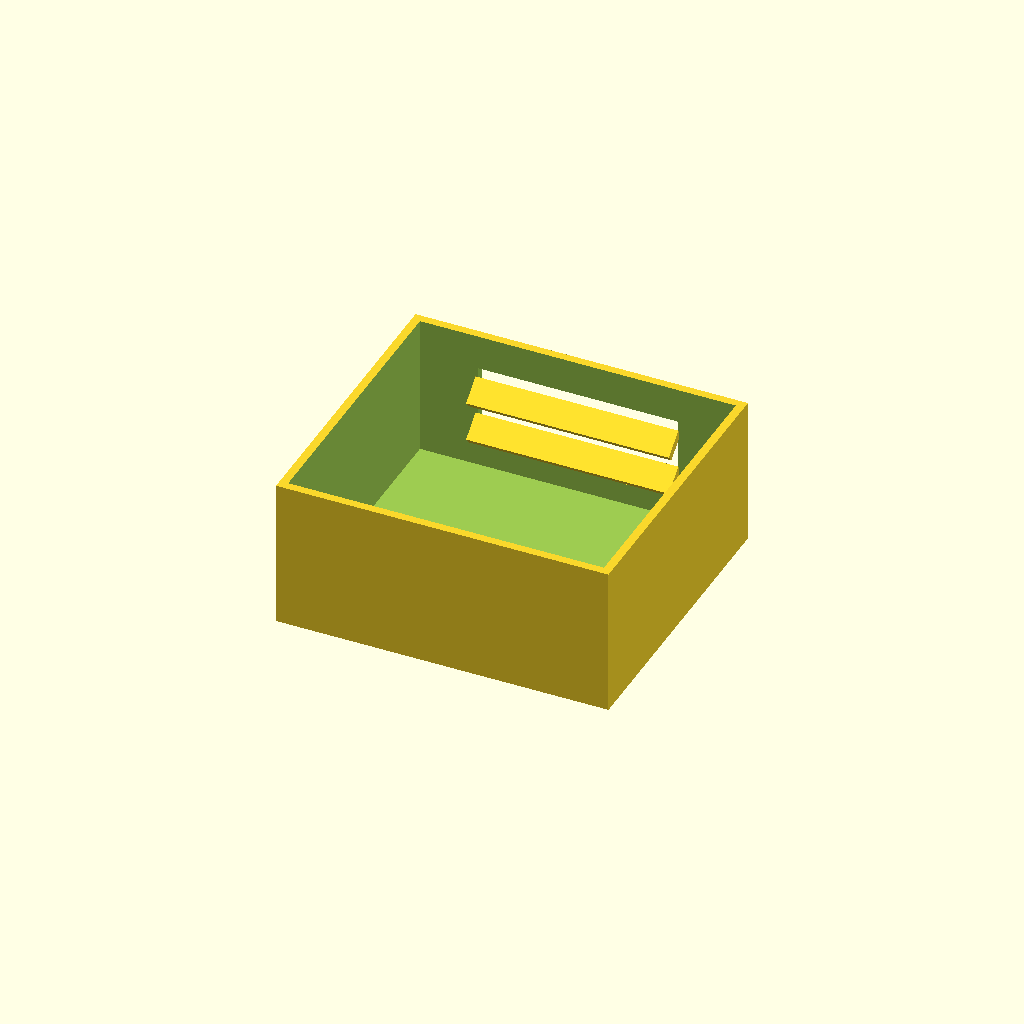
Cell 1: rendered with the file's own defaults.
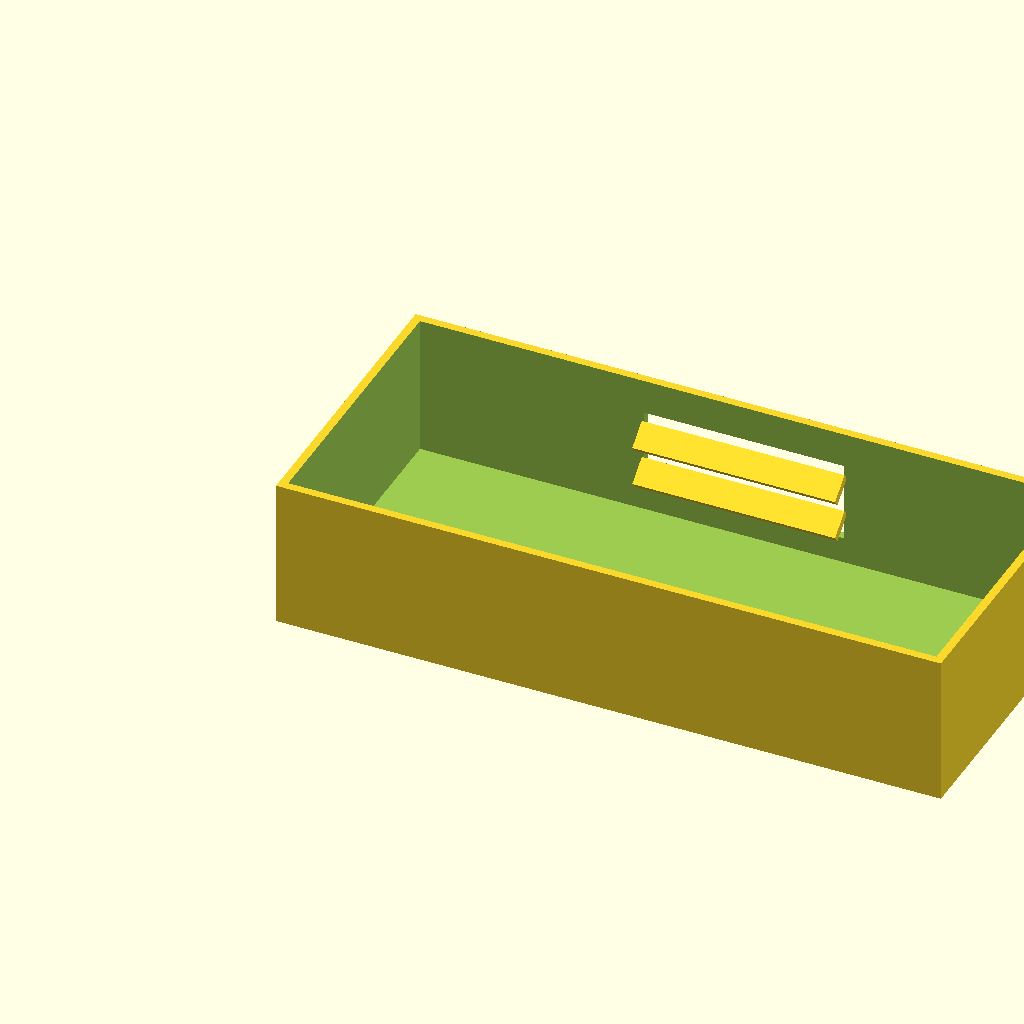
Cell 2: box_l = 200 (everything else at default).
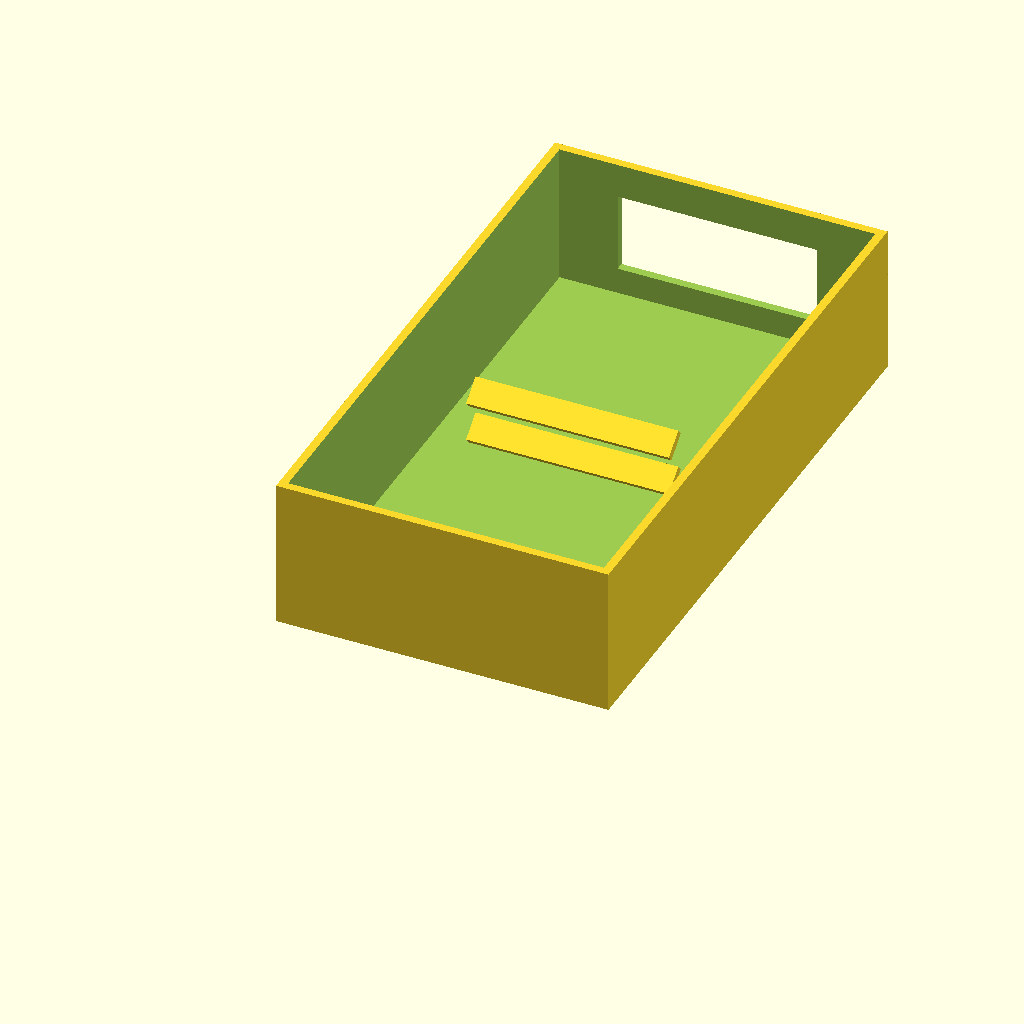
Cell 3 — box_w set to 180, the other parameters unchanged.
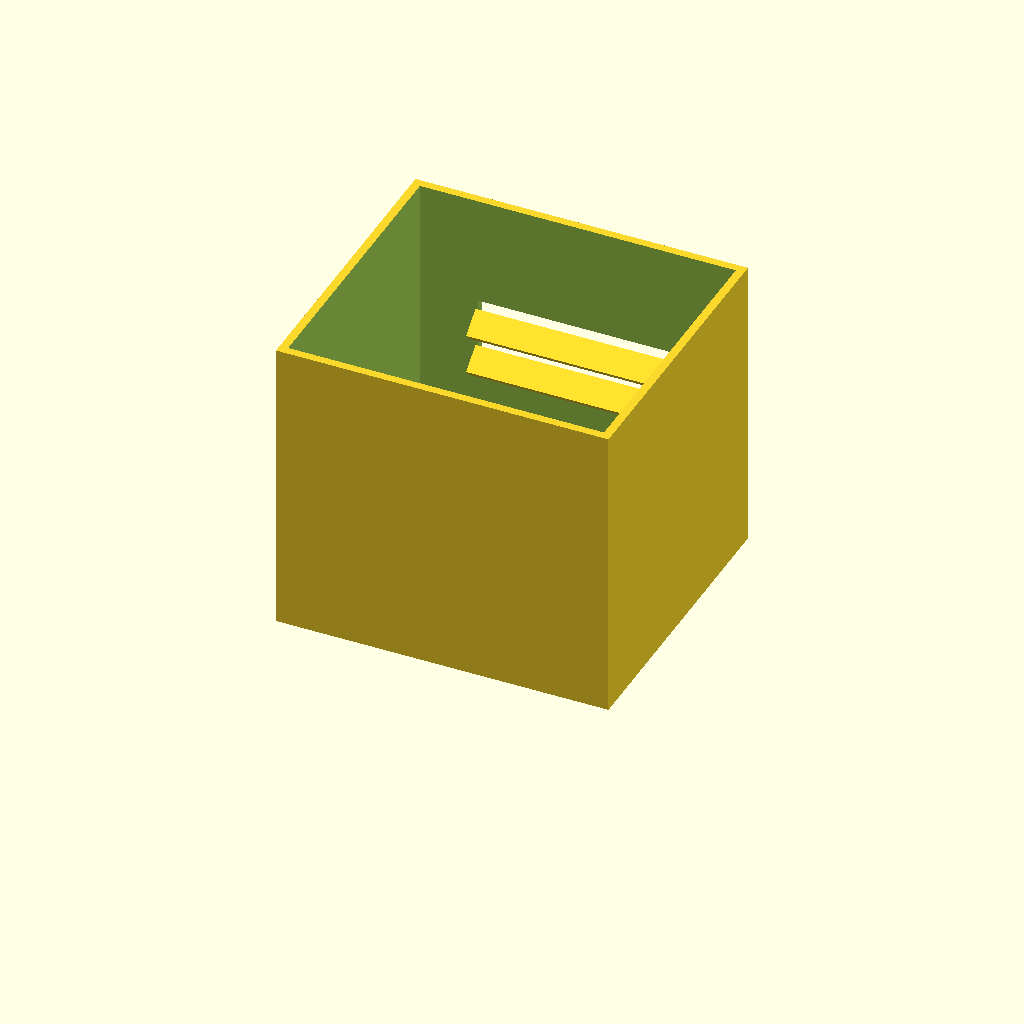
Cell 4: box_h = 90 (everything else at default).
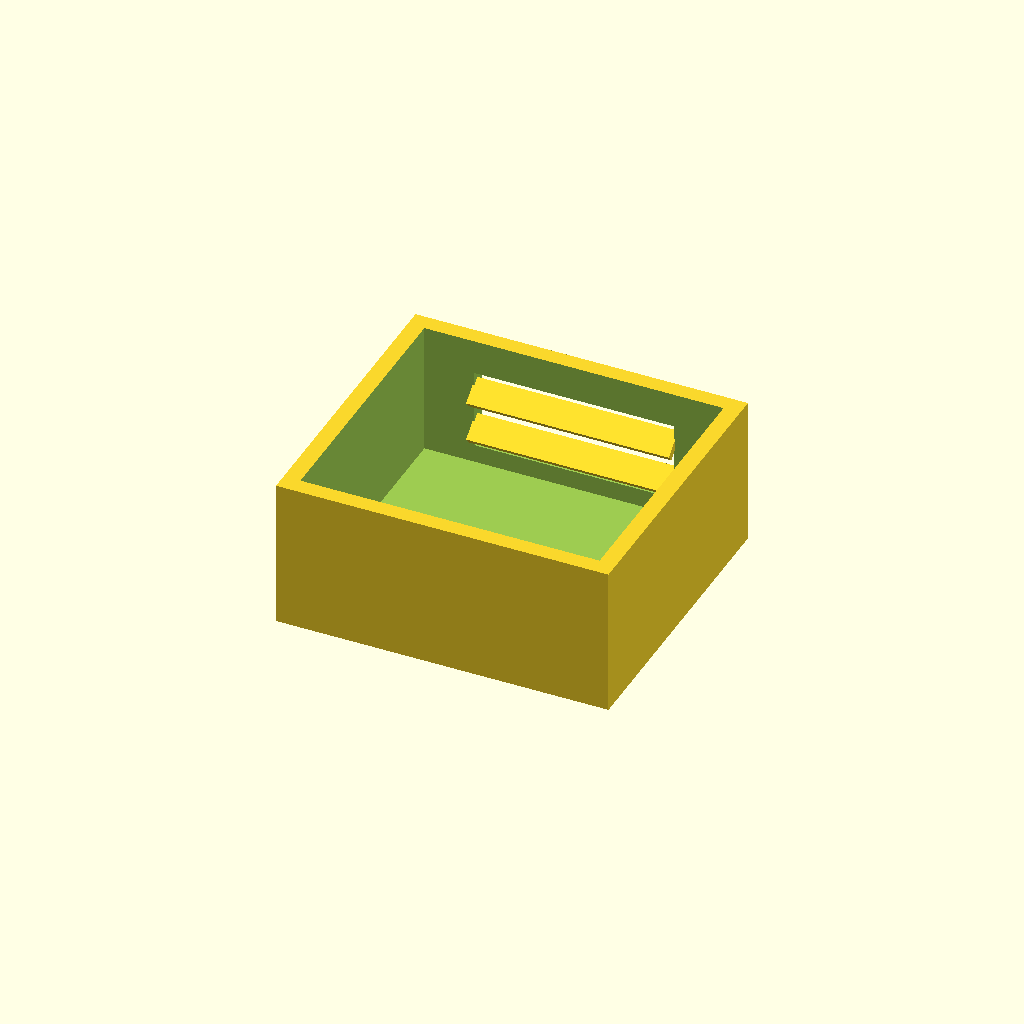
Cell 5 — wall_t set to 5, the other parameters unchanged.
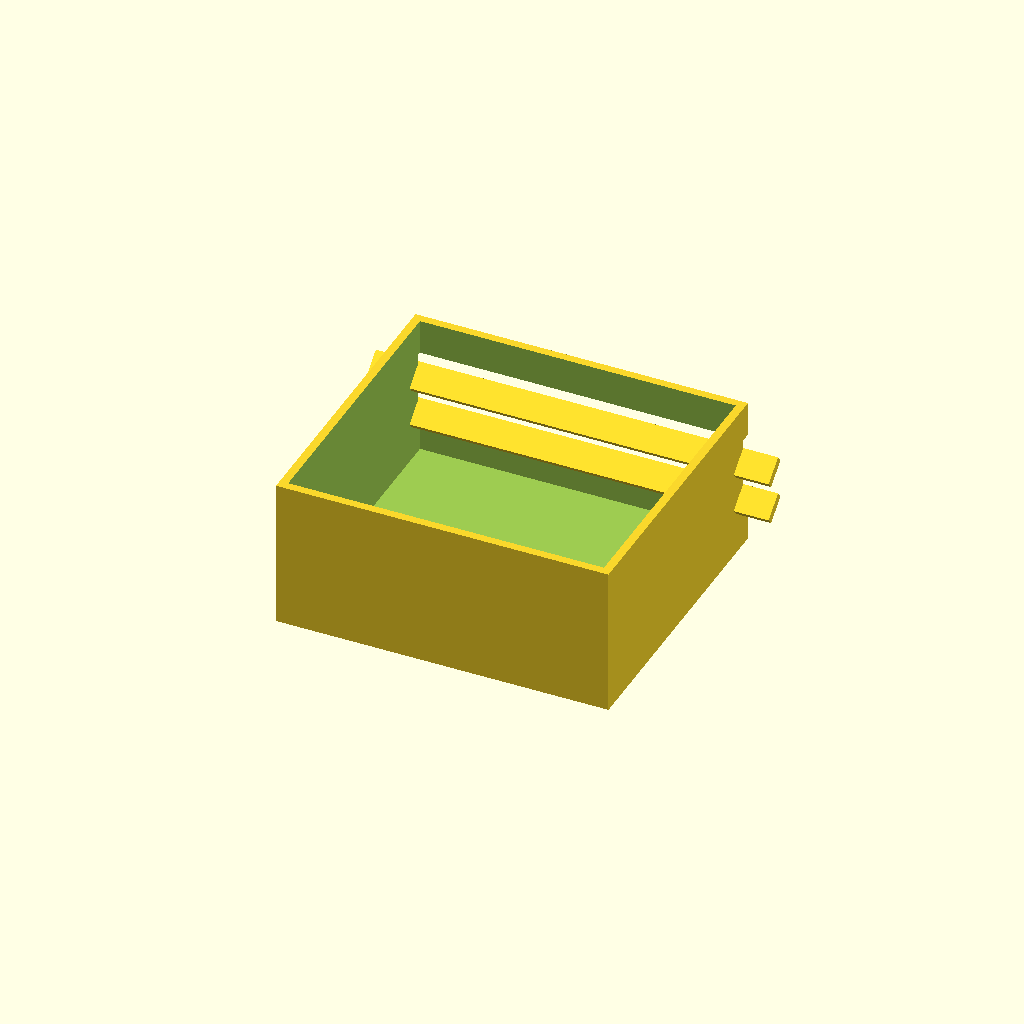
Cell 6 — win_l set to 120, the other parameters unchanged.
All cells are drawn from one camera (rotation 55°, 0°, 25°, orthographic, colour scheme Cornfield), so only the parameter changes between them.
OpenSCAD source file optional_data/data/solid2/ventbox/part_0026.scad:
$fn = 32;

// ----------------------------------------------------------------------
// Vent box: louvers enclosure
// ----------------------------------------------------------------------

// --- parameters (mm) ---
box_l = 100;              // box length, X
box_w = 90;               // box width, Y
box_h = 45;               // box height, Z
wall_t = 2.5;             // shell wall thickness
win_l = 60;               // vent window width, X
win_h = 24;               // vent window height, Z
slat_t = 2.5;             // louver slat thickness
slat_d = 8;               // louver slat depth
slat_a = 40;              // louver slat angle, degrees
slat_pitch = 12;          // louver pitch
slat_yc = 84.63;          // slat centreline Y

win_z0 = (box_h - win_h) / 2;  // window lower edge Z
n_slats = 2;  // louver count
slat_z0 = win_z0 + (win_h - (n_slats - 1) * slat_pitch) / 2;

difference() {
  union() {
    difference() {
      cube([box_l, box_w, box_h]);
  translate([wall_t, wall_t, wall_t])
    cube([box_l - 2 * wall_t, box_w - 2 * wall_t, box_h]);
  translate([(box_l - win_l) / 2, box_w - wall_t - 1, win_z0])
    cube([win_l, wall_t + 2, win_h]);
    }
    for (i = [0 : n_slats - 1])
      translate([box_l / 2, slat_yc, slat_z0 + i * slat_pitch])
        rotate([slat_a, 0, 0])
          cube([win_l + 1, slat_d, slat_t], center = true);
  }
}
Parameter table extracted from the source (name, type, default, range or options):
box_l: number, default 100
box_w: number, default 90
box_h: number, default 45
wall_t: number, default 2.5
win_l: number, default 60
win_h: number, default 24
slat_t: number, default 2.5
slat_d: number, default 8
slat_a: number, default 40
slat_pitch: number, default 12
slat_yc: number, default 84.63
n_slats: number, default 2
